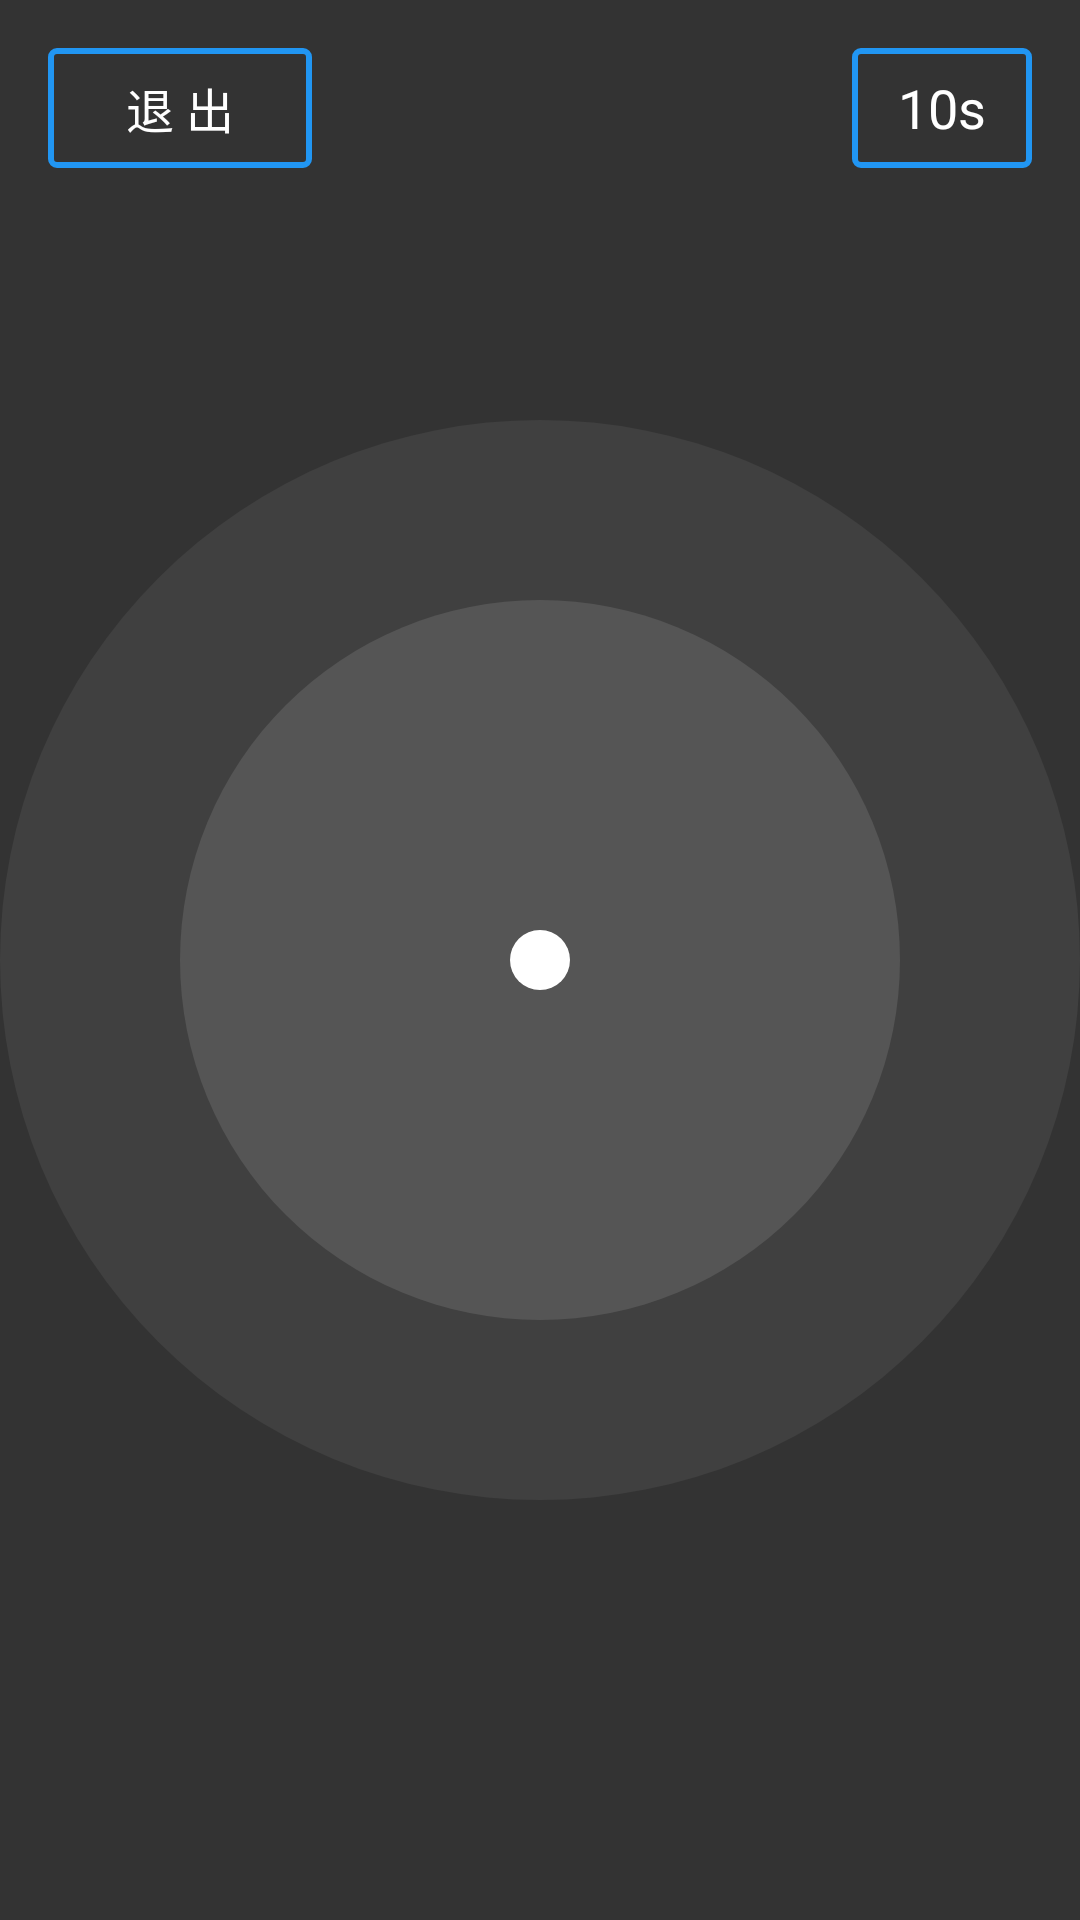

Layout XML and referenced resources for this Android screen:
<!-- AndroidManifest.xml: activity theme AppTheme.Fullscreen -->
<!-- res/layout/activity_radar.xml -->
<?xml version="1.0" encoding="utf-8"?>
<FrameLayout xmlns:android="http://schemas.android.com/apk/res/android"
    android:id="@+id/activity_radar"
    android:layout_width="match_parent"
    android:layout_height="match_parent"
    android:background="#333333"
    >

    <RelativeLayout
        android:id="@+id/title"
        android:layout_width="match_parent"
        android:layout_height="wrap_content">

        <Button
            android:id="@+id/btnExit"
            android:layout_width="wrap_content"
            android:layout_height="40dp"
            android:layout_margin="16dp"
            android:background="@drawable/btn_bg"
            android:textColor="@android:color/white"
            android:textSize="16sp"
            android:text="退 出"
            />

        <TextView
            android:id="@+id/tvCount"
            android:layout_width="60dp"
            android:layout_height="40dp"
            android:layout_alignParentRight="true"
            android:gravity="center"
            android:paddingLeft="5dp"
            android:paddingRight="5dp"
            android:layout_marginTop="16dp"
            android:layout_marginRight="16dp"
            android:background="@drawable/btn_bg"
            android:textColor="@android:color/white"
            android:textSize="18sp"
            android:text="10s"
            />

    </RelativeLayout>


    <ImageView
        android:id="@+id/ivWave"
        android:layout_width="match_parent"
        android:layout_height="match_parent"
        android:src="@drawable/wave"/>

    
    <ImageView
        android:id="@+id/ivRadarScan"
        android:layout_width="match_parent"
        android:layout_height="match_parent"
        android:visibility="gone"
        android:src="@drawable/light_beam"/>

    <ImageView
        android:id="@+id/ivCirle"
        android:layout_width="wrap_content"
        android:layout_height="wrap_content"
        android:layout_gravity="center"
        android:src="@drawable/while_circle"/>

    <FrameLayout
        android:id="@+id/match_container"
        android:layout_width="match_parent"
        android:layout_height="match_parent"
        />


</FrameLayout>
<!-- resources referenced by this layout -->
<resources>
  <!-- drawable btn_bg (drawable) -->
  <?xml version="1.0" encoding="utf-8"?>
  <shape xmlns:android="http://schemas.android.com/apk/res/android">
  
      <solid android:color="#00000000" />
  
      <stroke android:color="@color/colorPrimary"
          android:width="2dp"
          />
  
      <corners android:radius="2dp"/>
  </shape>
  <!-- drawable light_beam (drawable) -->
  <?xml version="1.0" encoding="utf-8"?>
  <shape
      xmlns:android="http://schemas.android.com/apk/res/android"
      android:shape="oval">
  
      <size
          android:width="1000dp"
          android:height="1000dp" />
  
      <gradient
          android:endColor="#AAAAAAAA"
          android:startColor="#00000000"
          android:type="sweep"
          />
  </shape>
  <!-- drawable wave (drawable) -->
  <?xml version="1.0" encoding="utf-8"?>
  <layer-list xmlns:android="http://schemas.android.com/apk/res/android">
      <item>
          <shape android:shape="oval">
              <solid android:color="#10FFFFFF" />
              <size
                  android:width="600dp"
                  android:height="600dp" />
              <stroke android:color="#10B8B8B8" android:dashWidth="1dp"/>
          </shape>
      </item>
      <item
          android:bottom="100dp"
          android:left="100dp"
          android:right="100dp"
          android:top="100dp">
          <shape android:shape="oval">
              <solid android:color="#1CFFFFFF" />
              <stroke android:color="#1CB8B8B8" android:dashWidth="1dp"/>
          </shape>
      </item>
  </layer-list>
  <!-- drawable while_circle (drawable) -->
  <?xml version="1.0" encoding="utf-8"?>
  <shape xmlns:android="http://schemas.android.com/apk/res/android"
      android:shape="oval">
  
      <solid android:color="@android:color/white"/>
  
      <size android:height="20dp" android:width="20dp"/>
  
  </shape>
  <style name="AppTheme.Fullscreen" parent="AppTheme">
          <item name="android:windowFullscreen">true</item>
      </style>
  <color name="colorPrimary">#2196F3</color>
  <style name="AppTheme" parent="Theme.AppCompat.Light.NoActionBar">
          
          <item name="colorPrimary">@color/colorPrimary</item>
          <item name="colorPrimaryDark">@color/colorPrimaryDark</item>
          <item name="colorAccent">@color/colorAccent</item>
      </style>
  <color name="colorPrimaryDark">#0b64ab</color>
  <color name="colorAccent">#FF4081</color>
</resources>
